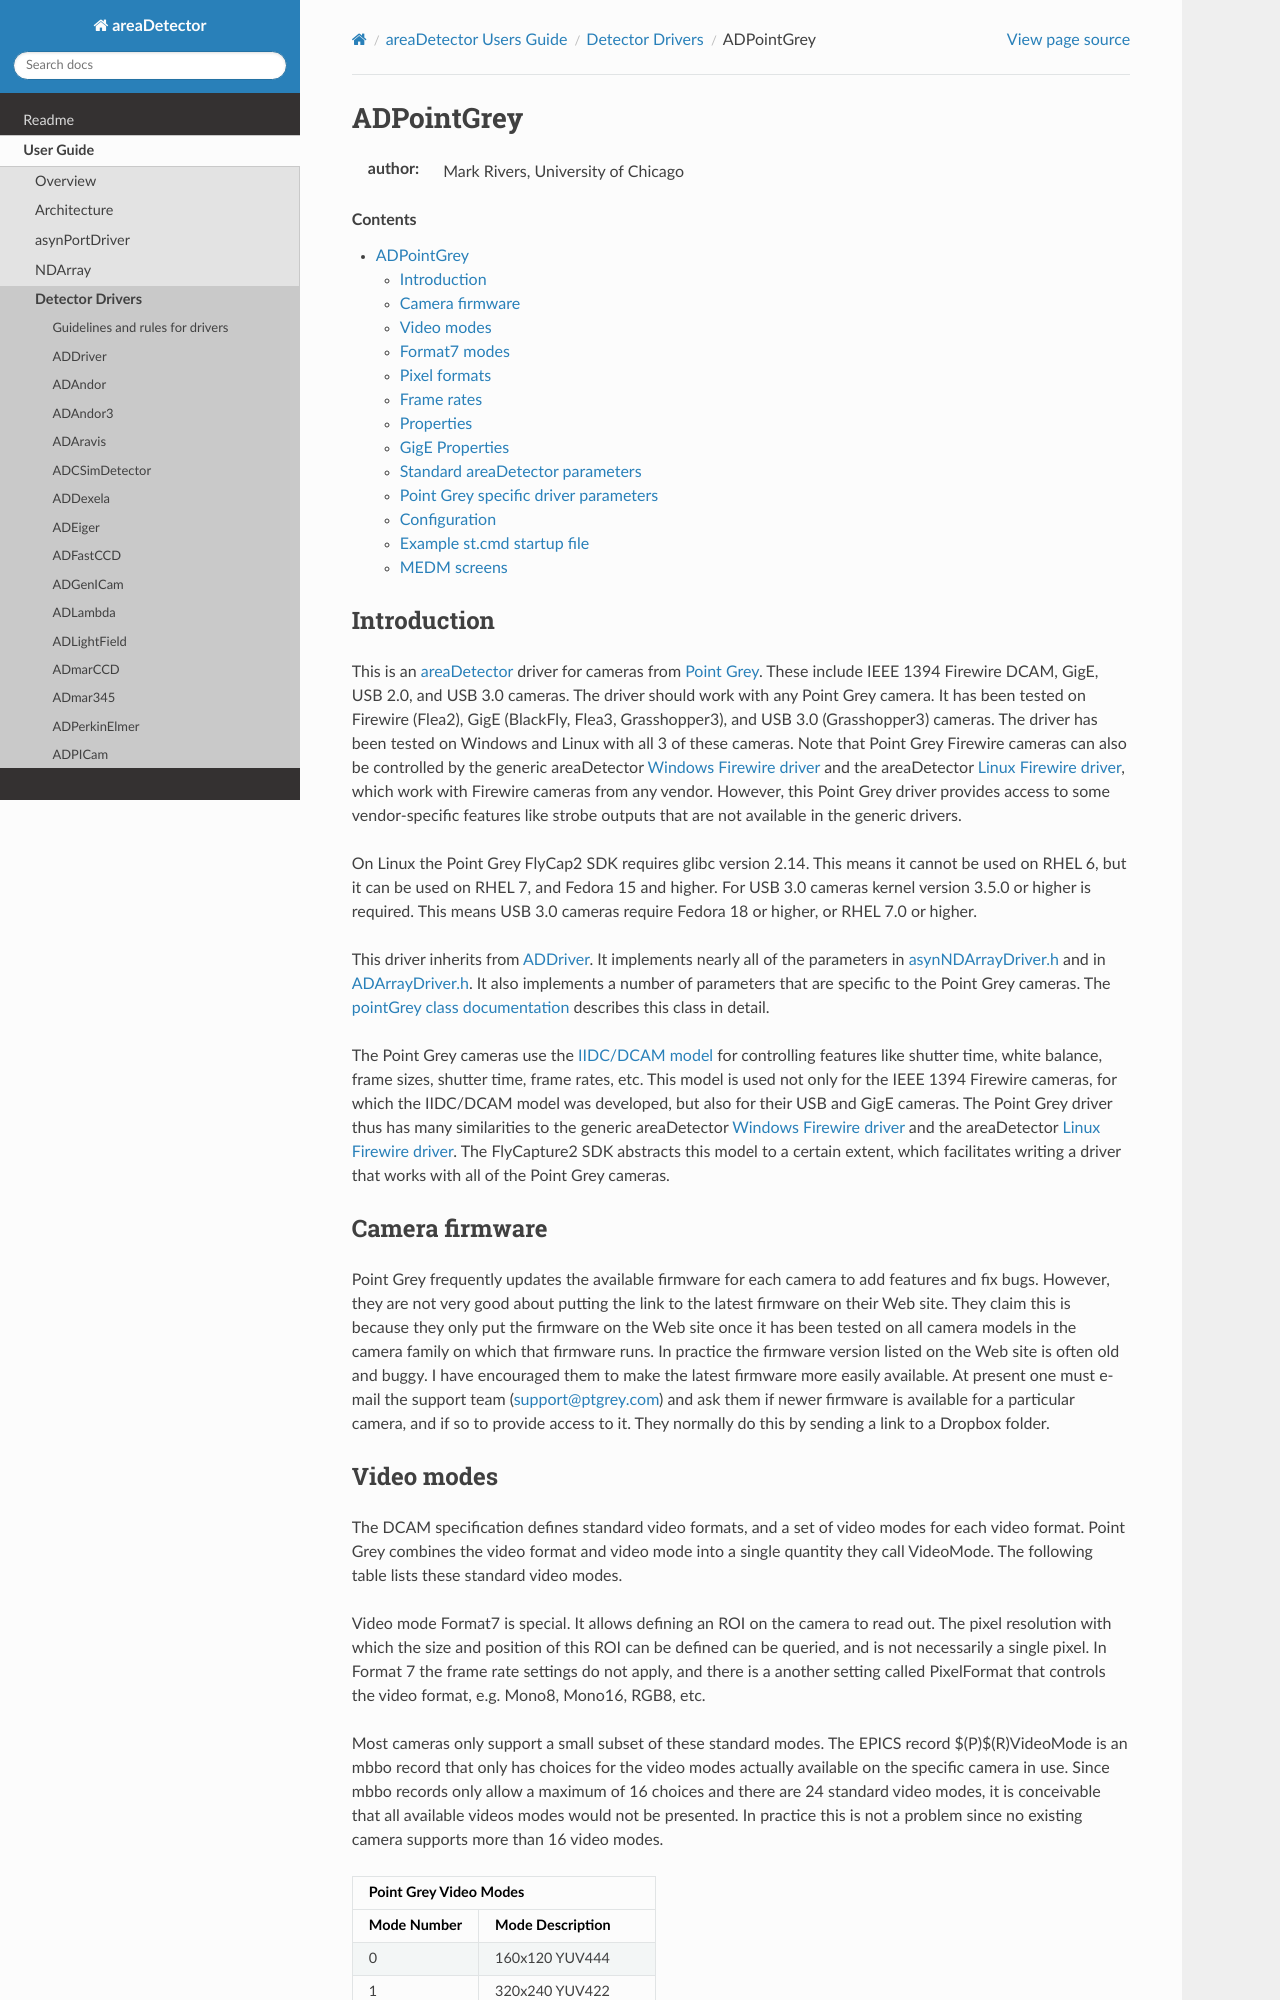

repository: ISISComputingGroup/EPICS-areaDetector · page: ADPointGrey/PointGreyDoc.html · generator: mkdocs

===========
ADPointGrey
===========

:author: Mark Rivers, University of Chicago

.. contents:: Contents

Introduction
------------

This is an :doc:`../index` driver for cameras from `Point
Grey <http://www.ptgrey.com>`__. These include IEEE 1394 Firewire DCAM,
GigE, USB 2.0, and USB 3.0 cameras. The driver should work with any
Point Grey camera. It has been tested on Firewire (Flea2), GigE
(BlackFly, Flea3, Grasshopper3), and USB 3.0 (Grasshopper3) cameras. The
driver has been tested on Windows and Linux with all 3 of these cameras.
Note that Point Grey Firewire cameras can also be controlled by the
generic areaDetector `Windows Firewire driver <FirewireWinDoc.html>`__
and the areaDetector `Linux Firewire
driver <http://controls.diamond.ac.uk/downloads/support/firewireDCAM/index.html>`__,
which work with Firewire cameras from any vendor. However, this Point
Grey driver provides access to some vendor-specific features like strobe
outputs that are not available in the generic drivers.

On Linux the Point Grey FlyCap2 SDK requires glibc version 2.14. This
means it cannot be used on RHEL 6, but it can be used on RHEL 7, and
Fedora 15 and higher. For USB 3.0 cameras kernel version 3.5.0 or higher
is required. This means USB 3.0 cameras require Fedora 18 or higher, or
RHEL 7.0 or higher.

This driver inherits from :doc:`../ADCore/ADDriver`.
It implements nearly all of the parameters in
`asynNDArrayDriver.h <../areaDetectorDoxygenHTML/asyn_n_d_array_driver_8h.html>`__
and in
`ADArrayDriver.h <../areaDetectorDoxygenHTML/_a_d_driver_8h.html>`__. It
also implements a number of parameters that are specific to the
Point Grey cameras. The `pointGrey class
documentation <../areaDetectorDoxygenHTML/classpoint_grey.html>`__
describes this class in detail.

The Point Grey cameras use the `IIDC/DCAM
model <http://damien.douxchamps.net/ieee1394/libdc1394/iidc/>`__ for
controlling features like shutter time, white balance, frame sizes,
shutter time, frame rates, etc. This model is used not only for the IEEE
1394 Firewire cameras, for which the IIDC/DCAM model was developed, but
also for their USB and GigE cameras. The Point Grey driver thus has many
similarities to the generic areaDetector `Windows Firewire
driver <FirewireWinDoc.html>`__ and the areaDetector `Linux Firewire
driver <http://controls.diamond.ac.uk/downloads/support/firewireDCAM/index.html>`__.
The FlyCapture2 SDK abstracts this model to a certain extent, which
facilitates writing a driver that works with all of the Point Grey
cameras.

Camera firmware
---------------

Point Grey frequently updates the available firmware for each camera to
add features and fix bugs. However, they are not very good about putting
the link to the latest firmware on their Web site. They claim this is
because they only put the firmware on the Web site once it has been
tested on all camera models in the camera family on which that firmware
runs. In practice the firmware version listed on the Web site is often
old and buggy. I have encouraged them to make the latest firmware more
easily available. At present one must e-mail the support team
(support@ptgrey.com) and ask them if newer firmware is available for a
particular camera, and if so to provide access to it. They normally do
this by sending a link to a Dropbox folder.
